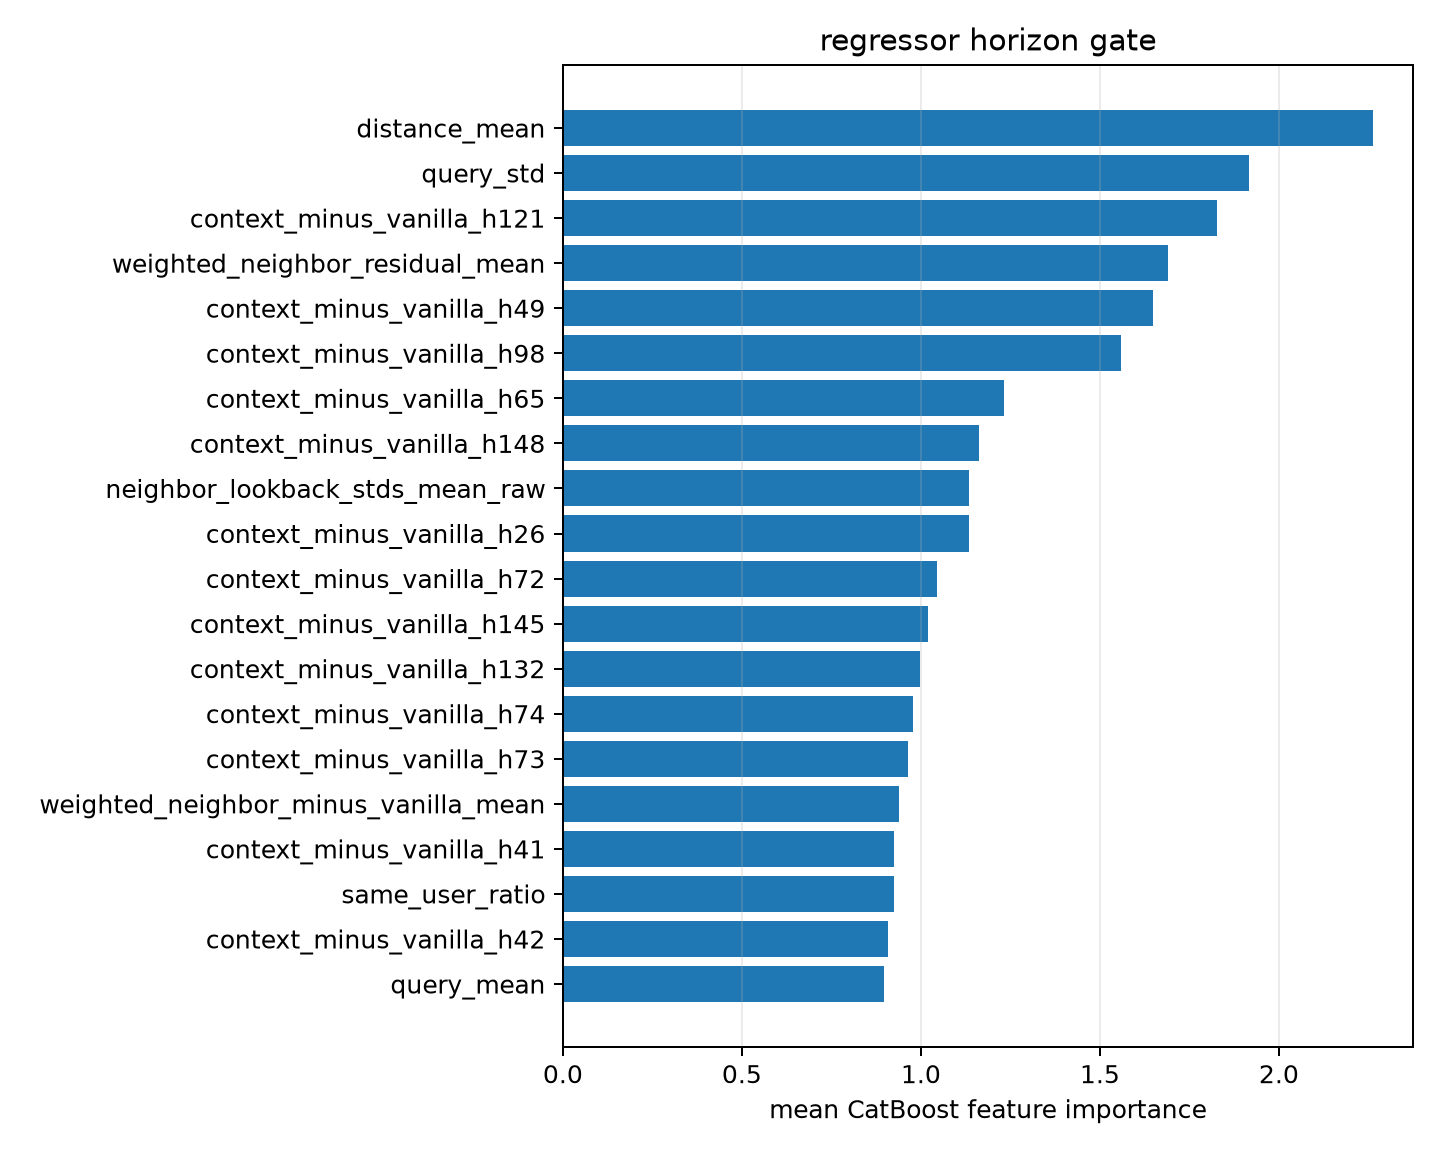

Source data for this figure (header and first rows):
feature, importance
distance_mean, 2.261
query_std, 1.915
context_minus_vanilla_h121, 1.826
weighted_neighbor_residual_mean, 1.691
context_minus_vanilla_h49, 1.647
context_minus_vanilla_h98, 1.559
context_minus_vanilla_h65, 1.231
context_minus_vanilla_h148, 1.161
neighbor_lookback_stds_mean_raw, 1.134
context_minus_vanilla_h26, 1.134
context_minus_vanilla_h72, 1.046
context_minus_vanilla_h145, 1.019
context_minus_vanilla_h132, 0.9983
context_minus_vanilla_h74, 0.9777
context_minus_vanilla_h73, 0.9635
weighted_neighbor_minus_vanilla_mean, 0.9398
context_minus_vanilla_h41, 0.9258
same_user_ratio, 0.9245
context_minus_vanilla_h42, 0.9072
query_mean, 0.8975
